Run: headless pygame with SDL's dummy video driver; simulated clock (each Clock.tick advances the game by its frame time, no real sleeping); random seed 0; keys injected as events and as key.get_pressed() state; no mouse input; restart key R tapped at the start of phases 3 and 4.
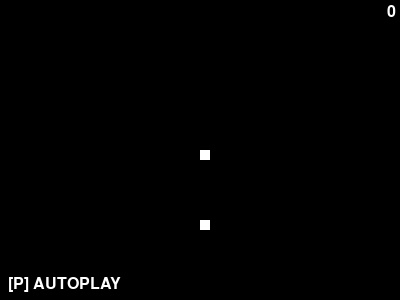
Frame 1 of 4 · flips 1–60 · no input
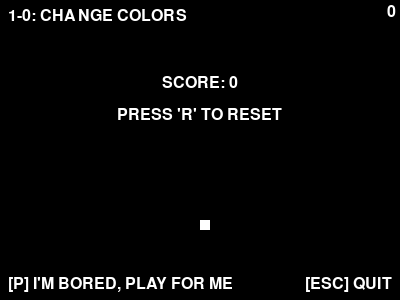
Frame 2 of 4 · flips 61–180 · tapped SPACE, RETURN · held RIGHT (→), D
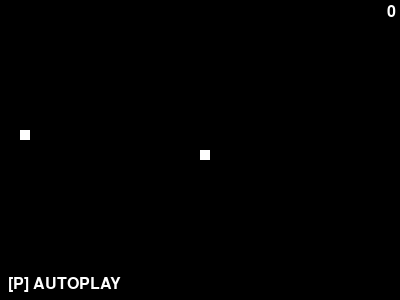
Frame 3 of 4 · flips 181–300 · tapped R · held DOWN (↓), S
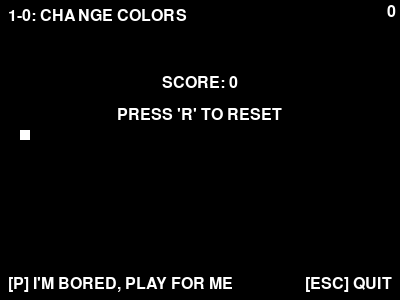
Frame 4 of 4 · flips 301–420 · tapped R · held LEFT (←), A, UP (↑), W

The pygame program that drew these frames:

# Import Statements
import pygame
import time
import random

# Initialize Modules
pygame.init()

# Set Up the Game Window
dis_width = 400
dis_height = 300
dis = pygame.display.set_mode((dis_width,dis_height))
pygame.display.set_caption('Snake (Python)')

# Initialize the Color Variables
colors = [
    (255,255,255), # White
    (255,0,0),     # Red
    (255,130,0),   # Orange
    (255,233,0),   # Yellow
    (120,190,33),  # Lime Green
    (0,255,0),     # Green
    (0,181,226),   # Light Blue
    (0,0,255),     # Blue
    (155,38,182),  # Violet
    (151,153,155)] # Gray
current_color = 0 # The current index of the selected color
black = (0,0,0)

# Initialize the Timer, Speed, and Size variables
clock = pygame.time.Clock()
snake_speed = 12
snake_block = dis_height / 30

# Set Whether or Not to Automatically Restart on Game Over during Autoplay
looping = False

# Set Whether or Not to Display the "Loop" and "Hide" Prompts during Autoplay
displayLoopText = True

# Set Up the Game Messages
font_style = pygame.font.SysFont('Impact', int(dis_height / 12.5))
finalscore_text = "SCORE: "
reset_text = "PRESS 'R' TO RESET"
quit_text = "[ESC] QUIT"
colors_text = "1-0: CHANGE COLORS"
autoplay_text = "[P] AUTOPLAY"
bored_text = "[P] I'M BORED, PLAY FOR ME"
stop_text = "[P] STOP PLAYING FOR ME"
loop_text = "[L] LOOP"
hide_text = "[H] HIDE/SHOW"
looping_text = "[LOOPING]"
def message(msg,x,y):
    mesg = font_style.render(msg, True, colors[current_color])
    dis.blit(mesg, [x,y])

# Draw the Snake
def draw_snake(snake_block, snake_list):
    for x in snake_list:
        pygame.draw.rect(dis, colors[current_color], [x[0], x[1], snake_block, snake_block])

# Manage the Loop to Run and Reset the Game
def gameLoop():
    #Initialize the Game State Management variables
    game_over = False
    game_close = False

    # Initialize the Movement Variables
    x1 = dis_width/2
    y1 = dis_height/2
    x1_change = 0
    y1_change = 0

    # Retrieve the global Color variable
    global current_color

    # Initialize the Snake and Score (Score is Used to Measure Snake Length)
    snake_List = []
    score = 0

    # Randomize Food Placement
    foodx = round(random.randrange(0, dis_width - snake_block) / 10.0) * 10.0
    foody = round(random.randrange(0, dis_height - snake_block) / 10.0) * 10.0
    food_placed = True

    while not game_over:
        # Handle the Game Over/Restart State
        while game_close==True:
            # Draw the current Game State
            dis.fill(black)
            pygame.draw.rect(dis, colors[current_color], [foodx,foody,snake_block,snake_block])
            draw_snake(snake_block, snake_List)
            message(str(score), dis_width - font_style.size(str(score))[0] - 4, 4)
            # Print the Game Over Messages
            message(finalscore_text+str(score),(dis_width/2)-(font_style.size(finalscore_text+str(score))[0]/2), (dis_height/4))
            message(reset_text, (dis_width/2)-(font_style.size(reset_text)[0]/2), (dis_height/4) + font_style.size(reset_text)[1] + 16)
            message(quit_text, dis_width - font_style.size(quit_text)[0] - 8, dis_height - font_style.size(quit_text)[1] - 8)
            message(colors_text, 8, 8)
            message(bored_text, 8, dis_height - font_style.size(bored_text)[1] - 8)
            pygame.display.update()
            for event in pygame.event.get():
                # Quit if the "Close" Button is pressed
                if event.type==pygame.QUIT:
                    game_over = True
                    game_close = False
                if event.type==pygame.KEYDOWN:
                    # R: Reset the Game
                    if event.key==pygame.K_r:
                        gameLoop()
                    # P: Start Playing the Game Automatically
                    if event.key==pygame.K_p:
                        gameLoopAuto()
                    # Esc: Quit the Game
                    if event.key==pygame.K_ESCAPE:
                        game_over = True
                        game_close = False
                    # 1-0: Change the Display Color
                    if event.key==pygame.K_0 or event.key==pygame.K_KP0:
                        current_color = 0
                    if event.key==pygame.K_1 or event.key==pygame.K_KP1:
                        current_color = 1
                    if event.key==pygame.K_2 or event.key==pygame.K_KP2:
                        current_color = 2
                    if event.key==pygame.K_3 or event.key==pygame.K_KP3:
                        current_color = 3
                    if event.key==pygame.K_4 or event.key==pygame.K_KP4:
                        current_color = 4
                    if event.key==pygame.K_5 or event.key==pygame.K_KP5:
                        current_color = 5
                    if event.key==pygame.K_6 or event.key==pygame.K_KP6:
                        current_color = 6
                    if event.key==pygame.K_7 or event.key==pygame.K_KP7:
                        current_color = 7
                    if event.key==pygame.K_8 or event.key==pygame.K_KP8:
                        current_color = 8
                    if event.key==pygame.K_9 or event.key==pygame.K_KP9:
                        current_color = 9
                        
        for event in pygame.event.get():
            # Quit if the "Close" Button is pressed
            if event.type==pygame.QUIT:
                game_over = True
            # Change the Snake's Direction when the Arrows are pressed.
            if event.type==pygame.KEYDOWN:
                # Left/A:
                if event.key==pygame.K_LEFT or event.key==pygame.K_a:
                    # If "Right" is the Current Direction, Don't Allow Backwards Movement
                    if x1_change != snake_block:
                        x1_change = -snake_block
                        y1_change = 0
                # Right/D:
                elif event.key==pygame.K_RIGHT or event.key==pygame.K_d:
                    # If "Left" is the Current Direction, Don't Allow Backwards Movement
                    if x1_change != -snake_block:
                        x1_change = snake_block
                        y1_change = 0
                # Up/W:
                elif event.key==pygame.K_UP or event.key==pygame.K_w:
                    # If "Down" is the Current Direction, Don't Allow Backwards Movement
                    if y1_change != snake_block:
                        x1_change = 0
                        y1_change = -snake_block
                # Down/S:
                elif event.key==pygame.K_DOWN or event.key==pygame.K_s:
                    # If "Up" is the Current Direction, Don't Allow Backwards Movement
                    if y1_change != -snake_block:
                        x1_change = 0
                        y1_change = snake_block
                # 1-0: Change the Display Color
                if event.key==pygame.K_0 or event.key==pygame.K_KP0:
                    current_color = 0
                if event.key==pygame.K_1 or event.key==pygame.K_KP1:
                    current_color = 1
                if event.key==pygame.K_2 or event.key==pygame.K_KP2:
                    current_color = 2
                if event.key==pygame.K_3 or event.key==pygame.K_KP3:
                    current_color = 3
                if event.key==pygame.K_4 or event.key==pygame.K_KP4:
                    current_color = 4
                if event.key==pygame.K_5 or event.key==pygame.K_KP5:
                    current_color = 5
                if event.key==pygame.K_6 or event.key==pygame.K_KP6:
                    current_color = 6
                if event.key==pygame.K_7 or event.key==pygame.K_KP7:
                    current_color = 7
                if event.key==pygame.K_8 or event.key==pygame.K_KP8:
                    current_color = 8
                if event.key==pygame.K_9 or event.key==pygame.K_KP9:
                    current_color = 9
                # P: Enable Autoplay (only available before starting)
                if event.key==pygame.K_p and x1_change==0 and y1_change==0:
                    gameLoopAuto()
        # If the Snake hits a Wall, Game Over.
        if x1 >= dis_width or x1 < 0 or y1 >= dis_height or y1 < 0:
            game_close = True
        # Update the Snake's position
        x1 += x1_change
        y1 += y1_change
        # Refresh the Window
        dis.fill(black)
        # Draw the Food
        pygame.draw.rect(dis, colors[current_color], [foodx,foody,snake_block,snake_block])
        # Add Another Block to the Snake
        snake_Head = []
        snake_Head.append(x1)
        snake_Head.append(y1)
        snake_List.append(snake_Head)
        # Keep the Snake the Appropriate Length by Removing the First Element
        # The Snake is Essentially Drawn Backward, Relative to its Array Order and Perceived Movement Direction
        if(len(snake_List) > score + 1):
            del snake_List[0]
        # If the Head of the Snake has Collided With its Body Anywhere, Game Over.
        for x in snake_List[:-1]:
            if x==snake_Head:
                game_close = True
        # Draw the Snake
        draw_snake(snake_block, snake_List)
        # Draw the Score
        message(str(score), dis_width - font_style.size(str(score))[0] - 4, 4)
        # Draw the Autoplay Prompt (if the game hasn't started yet).
        if x1_change==0 and y1_change==0:
            message(autoplay_text, 8, dis_height - font_style.size(autoplay_text)[1] - 8)
        # Update the Window
        pygame.display.update()
        #If the Snake Collides with the Food, Increase the Score and Reset the Food
        if x1==foodx and y1==foody:
            score += 1
            foodx = round(random.randrange(0, dis_width - snake_block) / 10.0) * 10.0
            foody = round(random.randrange(0, dis_height - snake_block) / 10.0) * 10.0
            # Make sure the Food is not under any part of the Snake body.
            food_placed = False
            while not food_placed:
                food_placed = True
                for x in snake_List:
                    if x == [foodx, foody]:
                        food_placed = False
                        # print("Replacing Food...") # Use this to test how often the Food has to be moved.
                        foodx = round(random.randrange(0, dis_width - snake_block) / 10.0) * 10.0
                        foody = round(random.randrange(0, dis_height - snake_block) / 10.0) * 10.0

        # Refresh "snake_speed" times per second (currently 12)
        clock.tick(snake_speed)

    # Uninitialize Everything
    pygame.quit()
    quit()

# Determine what Direction the Snake should move in at every step.
def chooseDirection(x1, y1, x1_change, y1_change, foodx, foody, snake_List):
    # First, determine which adjacent spaces are blocked by the Snake's body.
    up_blocked = False
    down_blocked = False
    left_blocked = False
    right_blocked = False
    # Iterate through the Snake's body and trip any "adjacent-square" flags.
    for body in snake_List[:-1]:
        if body==[x1,y1 - snake_block]:
            up_blocked = True
        elif body==[x1,y1 + snake_block]:
            down_blocked = True
        elif body==[x1 - snake_block,y1]:
            left_blocked = True
        elif body==[x1 + snake_block,y1]:
            right_blocked = True
    # Second, see if moving into this square will get us closer to the Food.
    up_closer = False
    down_closer = False
    left_closer = False
    right_closer = False
    # There's no need to "sqrt" the distances - if the squared value is less than, the value itself would be as well.
    # Check if "Up" is not blocked and will move us closer.
    if not up_blocked:
        if ((x1-foodx)**2+((y1-snake_block)-foody)**2) < ((x1-foodx)**2)+((y1-foody)**2):
            up_closer = True
            # If the Snake is already moving Up, or hasn't moved at all yet, return "Up".
            if y1_change == -snake_block or (x1_change==0 and y1_change==0):
                return (0,-snake_block)
    # Check if "Down" is not blocked and will move us closer.
    if not down_blocked:
        if ((x1-foodx)**2+((y1+snake_block)-foody)**2) < ((x1-foodx)**2)+((y1-foody)**2):
            down_closer = True
            # If the Snake is already moving Down, or hasn't moved at all yet, return "Down".
            if y1_change == snake_block or (x1_change==0 and y1_change==0):
                return (0,snake_block)
    # Check if "Left" is not blocked and will move us closer.
    if not left_blocked:
        if (((x1-snake_block)-foodx)**2+(y1-foody)**2) < ((x1-foodx)**2)+((y1-foody)**2):
            left_closer = True
            # If the Snake is already moving Left, or hasn't moved at all yet, return "Left".
            if x1_change == -snake_block or (x1_change==0 and y1_change==0):
                return (-snake_block,0)
    # Check if "Right" is not blocked and will move us closer.
    if not right_blocked:
        if (((x1+snake_block)-foodx)**2+(y1-foody)**2) < ((x1-foodx)**2)+((y1-foody)**2):
            right_closer = True
            # If the Snake is already moving Right, or hasn't moved at all yet, return "Right".
            if x1_change == snake_block or (x1_change==0 and y1_change==0):
                return (snake_block,0)
    # If multiple directions will move us closer, pick the first one in the list.
    if up_closer:
        return (0,-snake_block)
    elif down_closer:
        return (0,snake_block)
    elif left_closer:
        return (-snake_block,0)
    elif right_closer:
        return (snake_block,0)
    # If *no* direction will move us closer, turn the Snake in a direction that will enable it to move closer next turn.
    else:
        # If the Snake is currently moving Up or Down, determine whether turning Left or Right would be safer.
        if y1_change != 0:
            # If "Left" isn't blocked and the Snake isn't against the Left Border, go left.
            if not left_blocked and x1 != 0:
                return (-snake_block,0)
            # If "Right" isn't blocked and the Snake isn't against the Right Border, go right.
            elif not right_blocked and x1 != dis_width - snake_block:
                return (snake_block,0)
            # If neither direction is safe, keep moving forward.
            else:
                return (0,y1_change)
        # If the Snake is currently moving Left or Right, determine whether turning Up or Down would be safer.
        elif x1_change != 0:
            # If "Up" isn't blocked and the Snake isn't against the Top Border, go up.
            if not up_blocked and y1 != 0:
                return (0,-snake_block)
            # If "Down" isn't blocked and the Snake isn't against the Bottom Border, go down.
            elif not down_blocked and y1 != dis_height - snake_block:
                return (0,snake_block)
            # If neither direction is safe, keep moving forward.
            else:
                return (x1_change,0)
        # If the Snake cannot move in any direction, simply have it move forward and get a Game Over.
        elif up_blocked and down_blocked and left_blocked and right_blocked:
            return (x1_change,y1_change)

# Manage the Loop to Run the Game Automatically



def gameLoopAuto():
    #Initialize the Game State Management variables
    game_over = False
    game_close = False

    # Initialize the Movement Variables
    x1 = dis_width/2
    y1 = dis_height/2
    x1_change = 0
    y1_change = 0

    # Retrieve the global Color variable
    global current_color

    # Initialize the Snake and Score (Score is Used to Measure Snake Length)
    snake_List = []
    score = 0

    # Randomize Food Placement
    foodx = round(random.randrange(0, dis_width - snake_block) / 10.0) * 10.0
    foody = round(random.randrange(0, dis_height - snake_block) / 10.0) * 10.0
    food_placed = True

    # Set Whether or Not to Automatically Restart on Game Over
    global looping

    # Set Whether or Not to Display the "Loop" and "Hide" Prompts
    global displayLoopText

    while not game_over:
        # Handle the Game Over/Restart State
        while game_close==True:
            # If the Game is Meant to Reset Automatically, Do So.
            if looping==True:
                gameLoopAuto()
            else:
                # Draw the current Game State
                dis.fill(black)
                pygame.draw.rect(dis, colors[current_color], [foodx,foody,snake_block,snake_block])
                draw_snake(snake_block, snake_List)
                message(str(score), dis_width - font_style.size(str(score))[0] - 4, 4)
                # Print the Game Over Messages
                message(finalscore_text+str(score),(dis_width/2)-(font_style.size(finalscore_text+str(score))[0]/2), (dis_height/4))
                message(reset_text, (dis_width/2)-(font_style.size(reset_text)[0]/2), (dis_height/4) + font_style.size(reset_text)[1] + 16)
                message(quit_text, dis_width - font_style.size(quit_text)[0] - 8, dis_height - font_style.size(quit_text)[1] - 8)
                message(colors_text, 8, 8)
                message(stop_text, 8, dis_height - font_style.size(bored_text)[1] - 8)
                pygame.display.update()
                for event in pygame.event.get():
                # Quit if the "Close" Button is pressed
                    if event.type==pygame.QUIT:
                        game_over = True
                        game_close = False
                    if event.type==pygame.KEYDOWN:
                        # R: Reset the Game
                        if event.key==pygame.K_r:
                            gameLoopAuto()
                        # P: Stop Playing the Game Automatically
                        if event.key==pygame.K_p:
                            gameLoop()
                        # Esc: Quit the Game
                        if event.key==pygame.K_ESCAPE:
                            game_over = True
                            game_close = False
                        # 1-0: Change the Display Color
                        if event.key==pygame.K_0 or event.key==pygame.K_KP0:
                            current_color = 0
                        if event.key==pygame.K_1 or event.key==pygame.K_KP1:
                            current_color = 1
                        if event.key==pygame.K_2 or event.key==pygame.K_KP2:
                            current_color = 2
                        if event.key==pygame.K_3 or event.key==pygame.K_KP3:
                            current_color = 3
                        if event.key==pygame.K_4 or event.key==pygame.K_KP4:
                            current_color = 4
                        if event.key==pygame.K_5 or event.key==pygame.K_KP5:
                            current_color = 5
                        if event.key==pygame.K_6 or event.key==pygame.K_KP6:
                            current_color = 6
                        if event.key==pygame.K_7 or event.key==pygame.K_KP7:
                            current_color = 7
                        if event.key==pygame.K_8 or event.key==pygame.K_KP8:
                            current_color = 8
                        if event.key==pygame.K_9 or event.key==pygame.K_KP9:
                            current_color = 9

        #Check for User Input During Autoplay
        for event in pygame.event.get():
            if event.type==pygame.QUIT:
                game_over = True
            if event.type==pygame.KEYDOWN:
                # ESC: Close the Game
                if event.key==pygame.K_ESCAPE:
                    game_over = True
                # L: Toggle the Autoplay Looping
                if event.key==pygame.K_l:
                    looping = not looping
                # H: Toggle Displaying Text Mid-Game
                if event.key==pygame.K_h:
                    displayLoopText = not displayLoopText
                # 1-0: Change the Display Color
                if event.key==pygame.K_0 or event.key==pygame.K_KP0:
                    current_color = 0
                if event.key==pygame.K_1 or event.key==pygame.K_KP1:
                    current_color = 1
                if event.key==pygame.K_2 or event.key==pygame.K_KP2:
                    current_color = 2
                if event.key==pygame.K_3 or event.key==pygame.K_KP3:
                    current_color = 3
                if event.key==pygame.K_4 or event.key==pygame.K_KP4:
                    current_color = 4
                if event.key==pygame.K_5 or event.key==pygame.K_KP5:
                    current_color = 5
                if event.key==pygame.K_6 or event.key==pygame.K_KP6:
                    current_color = 6
                if event.key==pygame.K_7 or event.key==pygame.K_KP7:
                    current_color = 7
                if event.key==pygame.K_8 or event.key==pygame.K_KP8:
                    current_color = 8
                if event.key==pygame.K_9 or event.key==pygame.K_KP9:
                    current_color = 9
        # If the Snake hits a Wall, Game Over.
        if x1 >= dis_width or x1 < 0 or y1 >= dis_height or y1 < 0:
            game_close = True
        # Determine what direction to move the Snake in.
        (x1_change,y1_change) = chooseDirection(x1,y1,x1_change,y1_change,foodx,foody,snake_List)
        x1 += x1_change
        y1 += y1_change
        # Refresh the Window
        dis.fill(black)
        # Draw the Food
        pygame.draw.rect(dis, colors[current_color], [foodx,foody,snake_block,snake_block])
        # Add Another Block to the Snake
        snake_Head = []
        snake_Head.append(x1)
        snake_Head.append(y1)
        snake_List.append(snake_Head)
        # Keep the Snake the Appropriate Length by Removing the First Element
        # The Snake is Essentially Drawn Backward, Relative to its Array Order and Perceived Movement Direction
        if(len(snake_List) > score + 1):
            del snake_List[0]
        # If the Head of the Snake has Collided With its Body Anywhere, Game Over.
        for x in snake_List[:-1]:
            if x==snake_Head:
                game_close = True
        # Draw the Snake
        draw_snake(snake_block, snake_List)
        # Draw the Score
        message(str(score), dis_width - font_style.size(str(score))[0] - 4, 4)
        # If Not Being Hidden, Draw the "Loop" and "Hide" Prompts
        if displayLoopText==True:
            message(loop_text, 8, dis_height - font_style.size(loop_text)[1] - 8)
            message(hide_text, 24 + font_style.size(loop_text)[0], dis_height - font_style.size(hide_text)[1] - 8)
            # If Looping, Draw the Notification Message
            if looping==True:
                message(looping_text, dis_width - font_style.size(looping_text)[0] - 8, dis_height - font_style.size(looping_text)[1] - 8)
        # Update the Window
        pygame.display.update()
        #If the Snake Collides with the Food, Increase the Score and Reset the Food
        if x1==foodx and y1==foody:
            score += 1
            foodx = round(random.randrange(0, dis_width - snake_block) / 10.0) * 10.0
            foody = round(random.randrange(0, dis_height - snake_block) / 10.0) * 10.0
            # Make sure the Food is not under any part of the Snake body.
            food_placed = False
            while not food_placed:
                food_placed = True
                for x in snake_List:
                    if x == [foodx, foody]:
                        food_placed = False
                        # print("Replacing Food...") # Use this to test how often the Food has to be moved.
                        foodx = round(random.randrange(0, dis_width - snake_block) / 10.0) * 10.0
                        foody = round(random.randrange(0, dis_height - snake_block) / 10.0) * 10.0
        # Refresh "snake_speed" times per second (currently 12)
        clock.tick(snake_speed)

    # Uninitialize Everything
    pygame.quit()
    quit()

# Start Running the Game
gameLoop()
